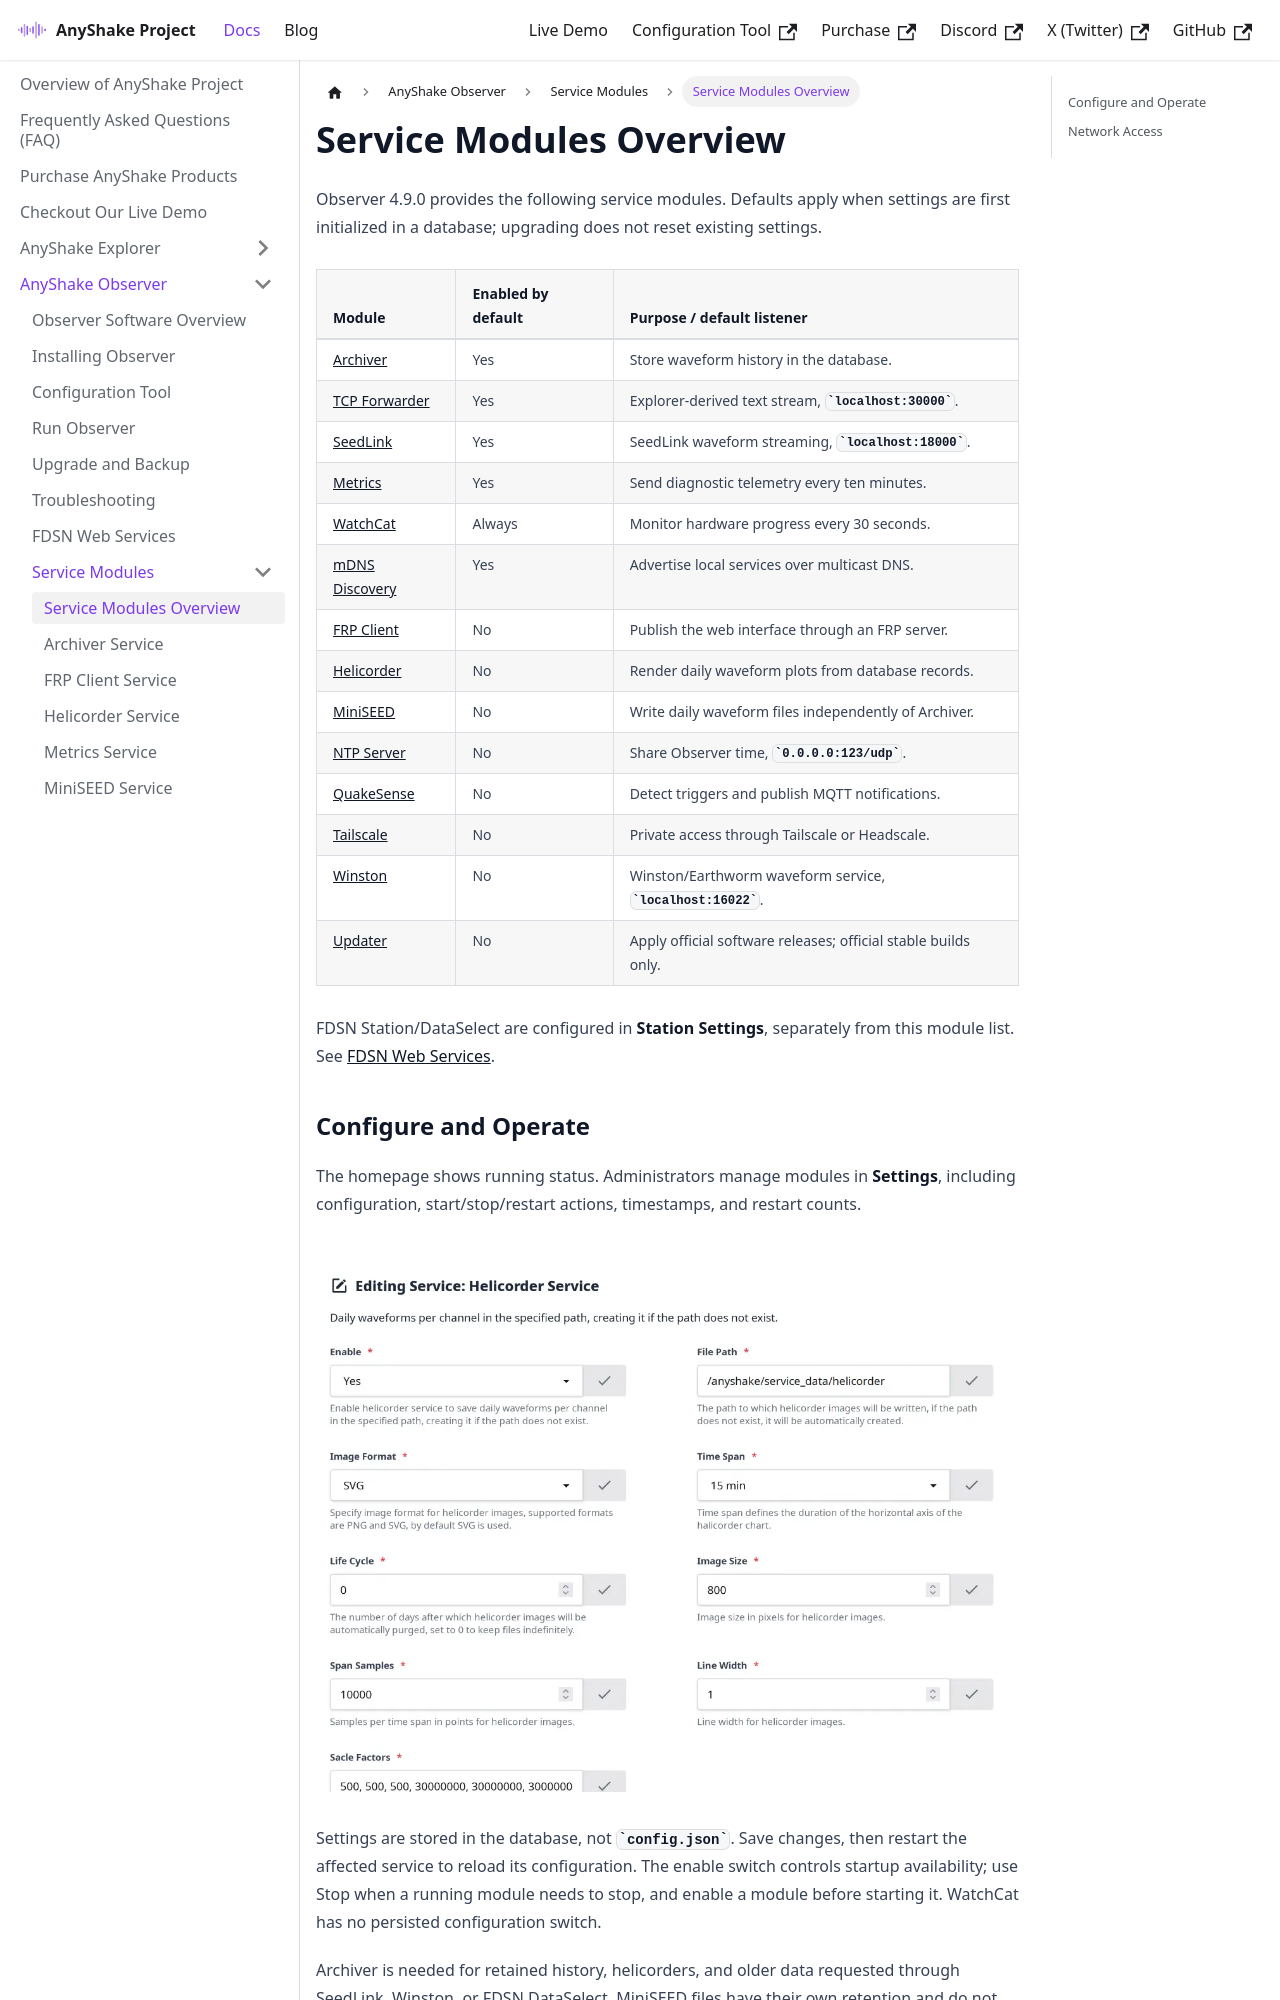

repository: anyshake/homepage · page: docs/anyshake-observer/service-modules/service-overview/index.html · generator: docusaurus

---
sidebar_position: 1
title: Service Modules Overview
slug: service-overview
---

Observer 4.9.0 provides the following service modules. Defaults apply when settings are first initialized in a database; upgrading does not reset existing settings.

| Module | Enabled by default | Purpose / default listener |
| --- | --- | --- |
| [Archiver](archiver.md) | Yes | Store waveform history in the database. |
| [TCP Forwarder](tcp-forwarder.md) | Yes | Explorer-derived text stream, `localhost:30000`. |
| [SeedLink](seedlink.md) | Yes | SeedLink waveform streaming, `localhost:18000`. |
| [Metrics](metrics.md) | Yes | Send diagnostic telemetry every ten minutes. |
| [WatchCat](watchcat.md) | Always | Monitor hardware progress every 30 seconds. |
| [mDNS Discovery](discovery.md) | Yes | Advertise local services over multicast DNS. |
| [FRP Client](frp-client.md) | No | Publish the web interface through an FRP server. |
| [Helicorder](helicorder.md) | No | Render daily waveform plots from database records. |
| [MiniSEED](miniseed.md) | No | Write daily waveform files independently of Archiver. |
| [NTP Server](ntp-server.md) | No | Share Observer time, `0.0.0.0:123/udp`. |
| [QuakeSense](quakesense.md) | No | Detect triggers and publish MQTT notifications. |
| [Tailscale](tailscale.md) | No | Private access through Tailscale or Headscale. |
| [Winston](winston.md) | No | Winston/Earthworm waveform service, `localhost:16022`. |
| [Updater](updater.md) | No | Apply official software releases; official stable builds only. |

FDSN Station/DataSelect are configured in **Station Settings**, separately from this module list. See [FDSN Web Services](../fdsn-web-services.md).
